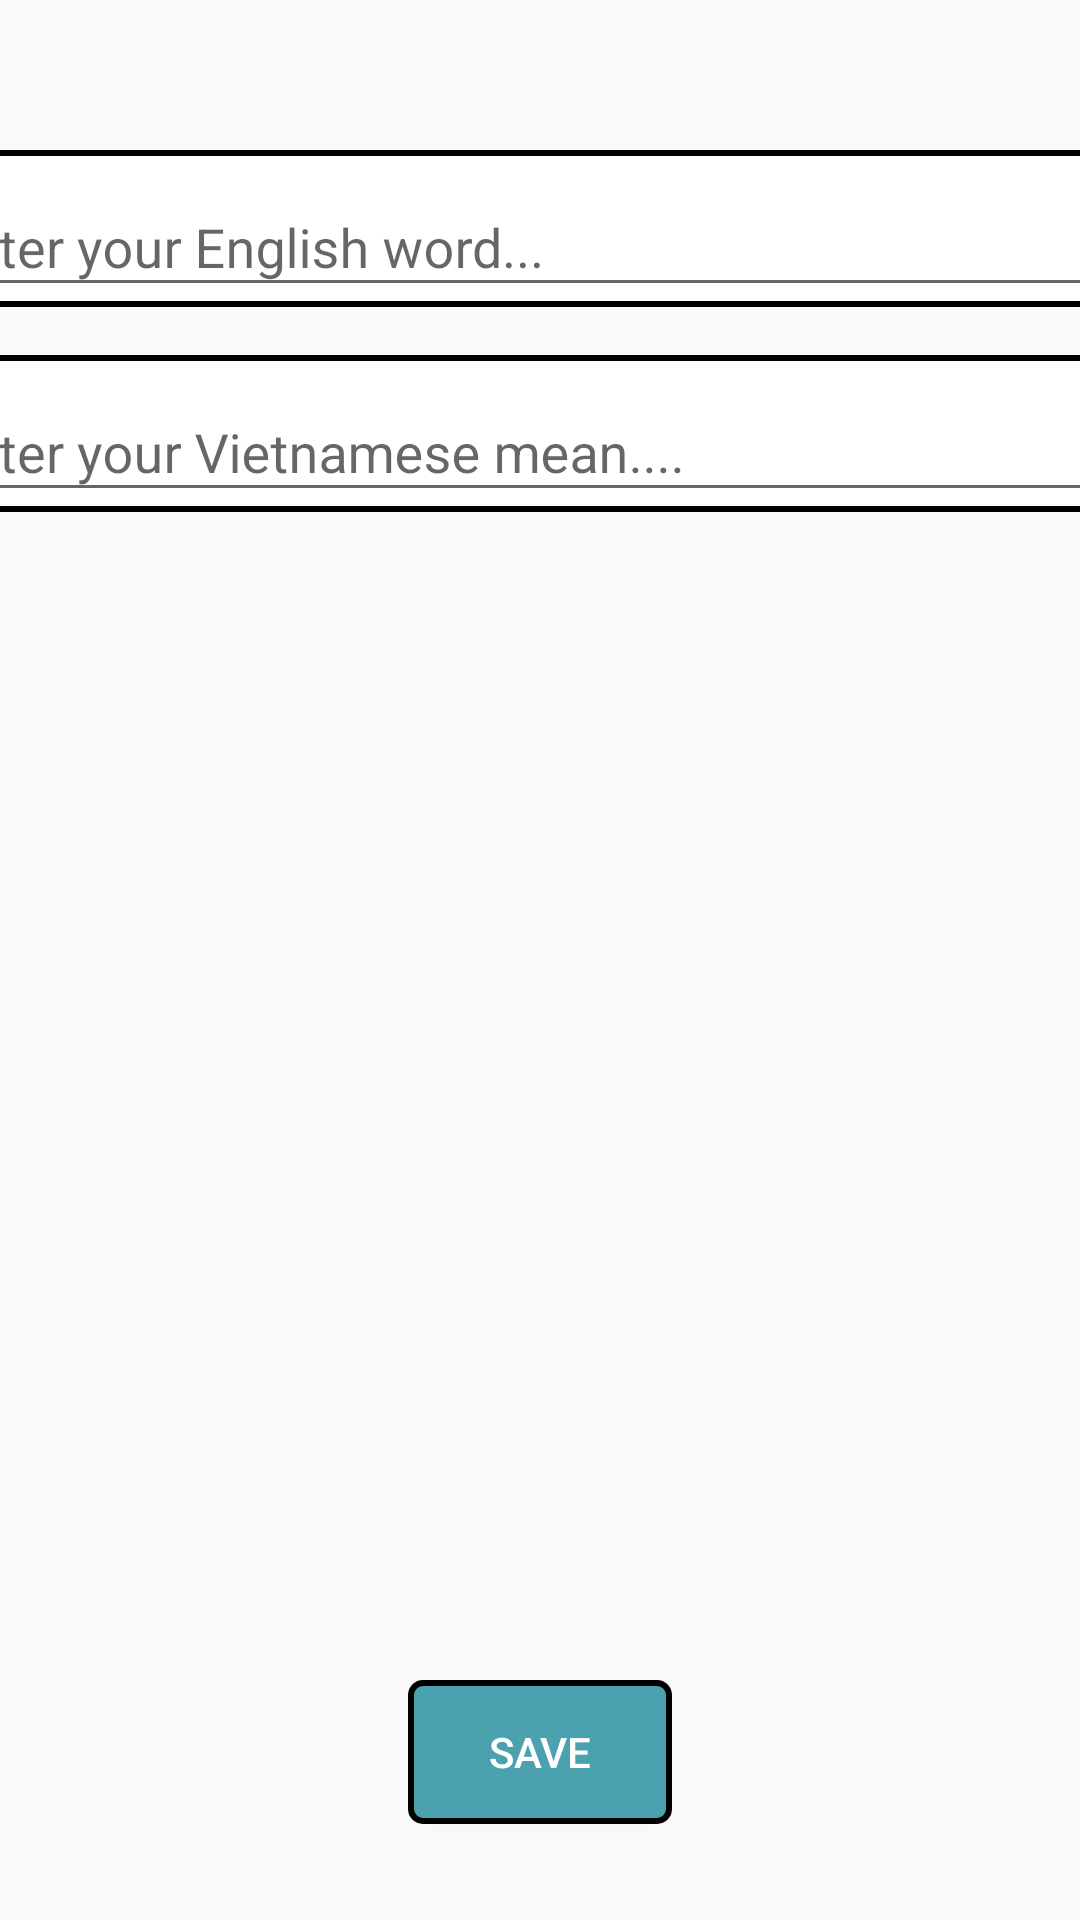

Android layout source for this screen:
<!-- AndroidManifest.xml: application theme Theme.DoAnMB -->
<!-- res/layout/activity_addnote.xml -->
<?xml version="1.0" encoding="utf-8"?>
<androidx.constraintlayout.widget.ConstraintLayout xmlns:android="http://schemas.android.com/apk/res/android"
    xmlns:app="http://schemas.android.com/apk/res-auto"
    xmlns:tools="http://schemas.android.com/tools"
    android:layout_width="match_parent"
    android:layout_height="match_parent"
    android:background="@drawable/backgroundmain">

    <com.google.android.material.textfield.TextInputLayout
        android:id="@+id/textInputLayout10"
        android:layout_width="409dp"
        android:layout_height="wrap_content"
        android:layout_marginStart="16dp"
        android:layout_marginTop="50dp"
        android:layout_marginEnd="16dp"
        android:background="@drawable/button_bg"
        app:layout_constraintEnd_toEndOf="parent"
        app:layout_constraintStart_toStartOf="parent"
        app:layout_constraintTop_toTopOf="parent">

        <com.google.android.material.textfield.TextInputEditText
            android:id="@+id/ed_engaddnote"
            android:layout_width="match_parent"
            android:layout_height="wrap_content"
            android:inputType="text"
            android:hint="enter your English word..." />
    </com.google.android.material.textfield.TextInputLayout>

    <com.google.android.material.textfield.TextInputLayout
        android:layout_width="409dp"
        android:layout_height="wrap_content"
        app:layout_constraintEnd_toEndOf="parent"
        app:layout_constraintStart_toStartOf="parent"
        android:layout_marginStart="16dp"
        android:layout_marginTop="16dp"
        android:layout_marginEnd="16dp"
        android:background="@drawable/button_bg"
        app:layout_constraintTop_toBottomOf="@+id/textInputLayout10">

        <com.google.android.material.textfield.TextInputEditText
            android:id="@+id/ed_vneseaddnote"
            android:layout_width="match_parent"
            android:layout_height="wrap_content"
            android:inputType="text"
            android:hint="enter your Vietnamese mean...." />
    </com.google.android.material.textfield.TextInputLayout>

    <Button
        android:id="@+id/btn_savenote"
        android:layout_width="wrap_content"
        android:layout_height="wrap_content"
        android:layout_marginBottom="32dp"
        android:text="save"
        android:textColor="@color/white"
        android:background="@drawable/bg_button"
        app:layout_constraintBottom_toBottomOf="parent"
        app:layout_constraintEnd_toEndOf="parent"
        app:layout_constraintStart_toStartOf="parent" />
</androidx.constraintlayout.widget.ConstraintLayout>
<!-- resources referenced by this layout -->
<resources>
  <color name="white">#FFFFFFFF</color>
  <!-- drawable bg_button (drawable) -->
  <shape xmlns:android="http://schemas.android.com/apk/res/android"
      android:shape="rectangle">
      <solid android:color="#4ca1af" />
      <stroke
          android:width="2dp"
          android:color="#000000" />
      <corners android:radius="4dp" />
  </shape>
  <!-- drawable button_bg (drawable) -->
  <?xml version="1.0" encoding="utf-8"?>
  <shape xmlns:android="http://schemas.android.com/apk/res/android">
  <corners android:radius="20dp"/>
      <solid android:color="@color/white"/>
      <stroke android:color="@color/black"
              android:width="2dp"/>
  </shape>
  <style name="Theme.DoAnMB" parent="Theme.AppCompat.Light.DarkActionBar">
          
          <item name="colorPrimary">@color/purple_500</item>
          <item name="colorPrimaryDark">@color/purple_700</item>
          <item name="colorOnPrimary">@color/teal_200</item>
  
          <item name="colorSecondary">@color/purple_500</item>
          <item name="colorSecondaryVariant">@color/purple_700</item>
          <item name="colorOnSecondary">@color/teal_200</item>
  
          <item name="android:actionBarStyle">?attr/colorOnPrimary</item>
          
      </style>
  <color name="black">#FF000000</color>
  <color name="purple_500">#FF6200EE</color>
  <color name="purple_700">#FF3700B3</color>
  <color name="teal_200">#FF03DAC5</color>
</resources>
